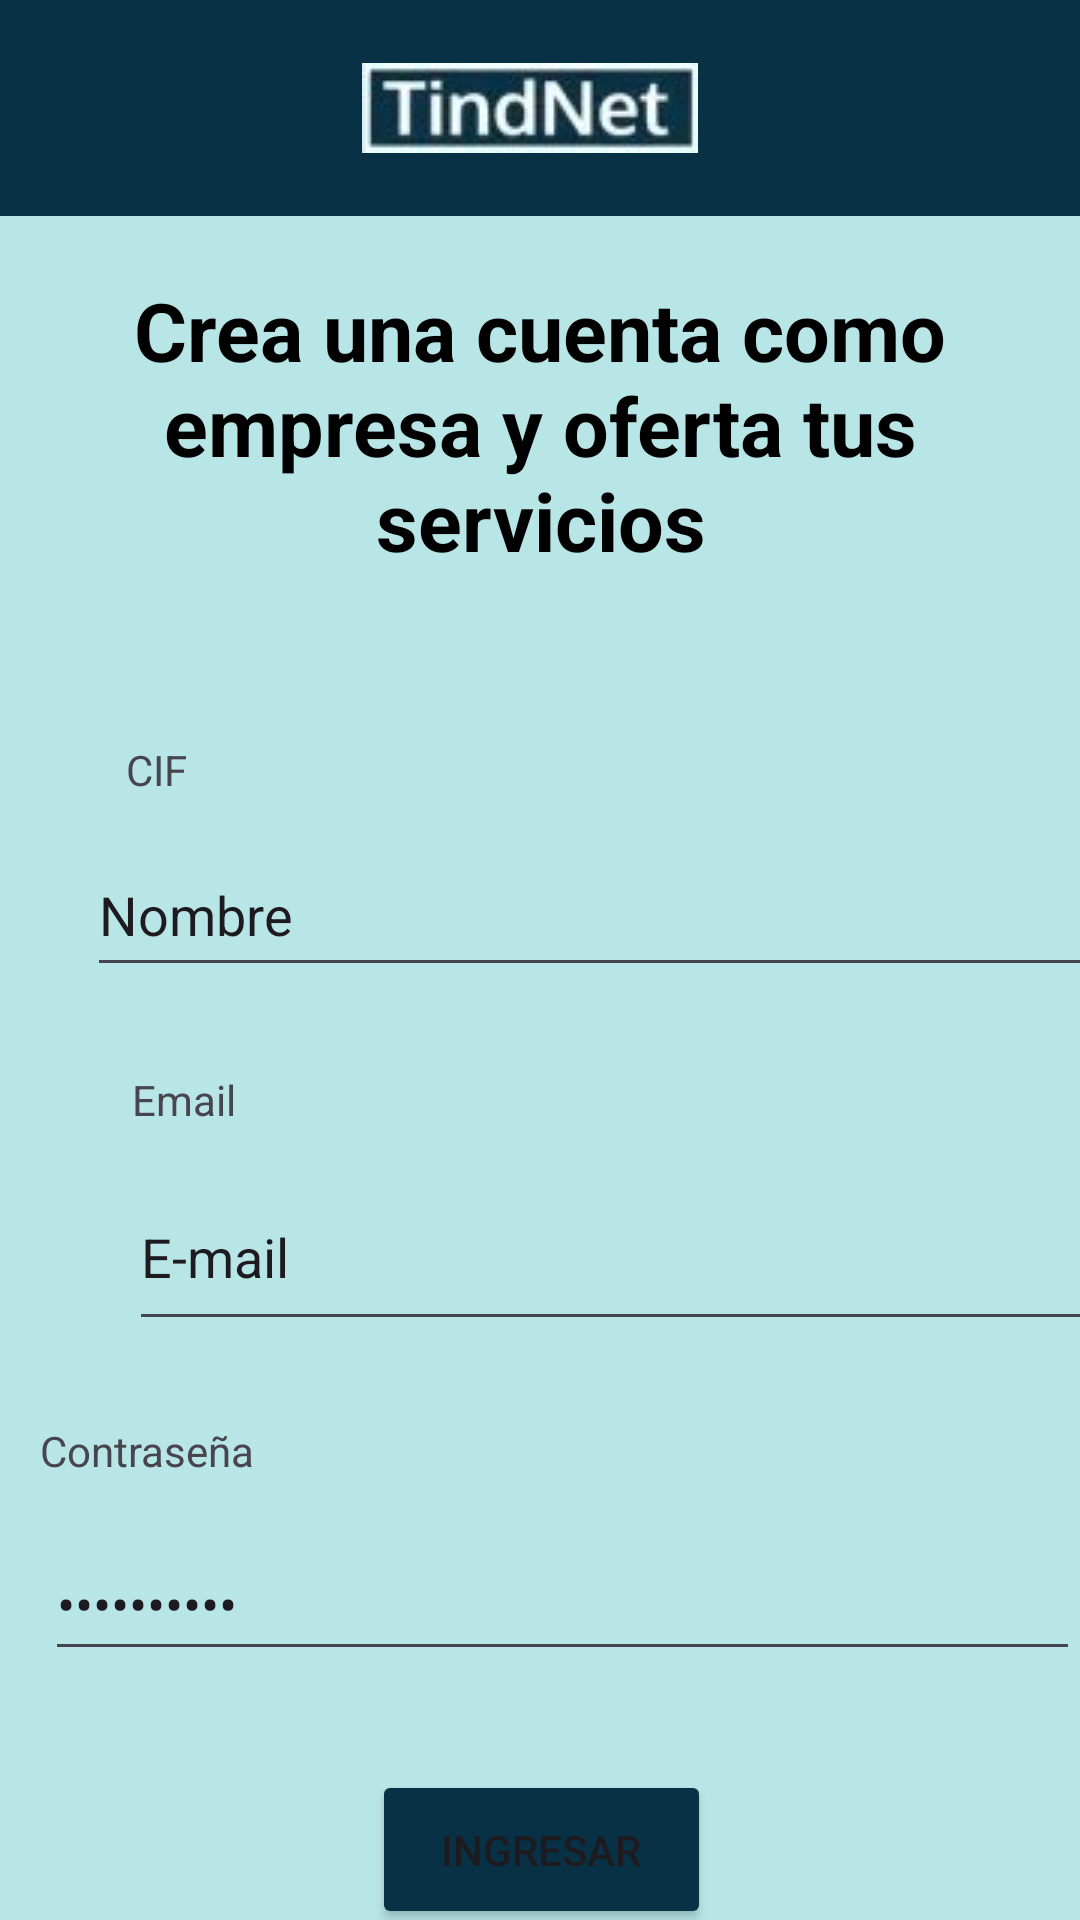

Android layout source for this screen:
<!-- AndroidManifest.xml: application theme Theme.Tindnet1 -->
<!-- res/layout/registro_empresa.xml -->
<?xml version="1.0" encoding="utf-8"?>
<androidx.constraintlayout.widget.ConstraintLayout xmlns:android="http://schemas.android.com/apk/res/android"
    xmlns:app="http://schemas.android.com/apk/res-auto"
    xmlns:tools="http://schemas.android.com/tools"
    android:layout_width="match_parent"
    android:layout_height="match_parent"
    android:background="#B8E6E6">

    <LinearLayout
        android:id="@+id/linearLayout3"
        android:layout_width="423dp"
        android:layout_height="72dp"
        android:layout_marginStart="1dp"
        android:layout_marginEnd="8dp"
        android:background="#093145"
        android:gravity="center"
        android:orientation="horizontal"
        app:layout_constraintEnd_toEndOf="parent"
        app:layout_constraintStart_toStartOf="parent"
        app:layout_constraintTop_toTopOf="parent">

        <ImageView
            android:id="@+id/imageView2"
            android:layout_width="wrap_content"
            android:layout_height="wrap_content"
            app:srcCompat="@drawable/imagen_tindnet_recortada" />
    </LinearLayout>

    <TextView
        android:id="@+id/textView8"
        android:layout_width="314dp"
        android:layout_height="95dp"
        android:layout_marginStart="52dp"
        android:layout_marginTop="20dp"
        android:layout_marginEnd="52dp"
        android:text="Crea una cuenta como empresa y oferta tus servicios"
        android:textColor="#F000"
        android:textSize="27sp"
        android:gravity="center"
        android:textStyle="bold"
        app:layout_constraintEnd_toEndOf="parent"
        app:layout_constraintStart_toStartOf="parent"
        app:layout_constraintTop_toBottomOf="@+id/linearLayout3" />

    <TextView
        android:id="@+id/textView9"
        android:layout_width="wrap_content"
        android:layout_height="wrap_content"
        android:layout_marginStart="42dp"
        android:layout_marginTop="60dp"
        android:layout_marginEnd="286dp"
        android:text="CIF"
        app:layout_constraintEnd_toEndOf="parent"
        app:layout_constraintHorizontal_bias="0.0"
        app:layout_constraintStart_toStartOf="parent"
        app:layout_constraintTop_toBottomOf="@+id/textView8" />

    <EditText
        android:id="@+id/editTextText"
        android:layout_width="339dp"
        android:layout_height="51dp"
        android:layout_marginStart="52dp"
        android:layout_marginTop="12dp"
        android:layout_marginEnd="89dp"
        android:ems="10"
        android:inputType="text"
        android:text="Nombre"
        app:layout_constraintEnd_toEndOf="parent"
        app:layout_constraintHorizontal_bias="0.193"
        app:layout_constraintStart_toStartOf="parent"
        app:layout_constraintTop_toBottomOf="@+id/textView9" />

    <TextView
        android:id="@+id/textView10"
        android:layout_width="wrap_content"
        android:layout_height="wrap_content"
        android:layout_marginStart="44dp"
        android:layout_marginTop="28dp"
        android:layout_marginEnd="316dp"
        android:text="Email"
        app:layout_constraintEnd_toEndOf="parent"
        app:layout_constraintHorizontal_bias="0.0"
        app:layout_constraintStart_toStartOf="parent"
        app:layout_constraintTop_toBottomOf="@+id/editTextText" />

    <EditText
        android:id="@+id/editTextTextEmailAddress"
        android:layout_width="349dp"
        android:layout_height="59dp"
        android:layout_marginStart="43dp"
        android:layout_marginTop="12dp"
        android:layout_marginEnd="40dp"
        android:ems="10"
        android:inputType="textEmailAddress"
        android:text="E-mail"
        app:layout_constraintEnd_toEndOf="parent"
        app:layout_constraintHorizontal_bias="0.0"
        app:layout_constraintStart_toStartOf="parent"
        app:layout_constraintTop_toBottomOf="@+id/textView10" />

    <TextView
        android:id="@+id/textView11"
        android:layout_width="wrap_content"
        android:layout_height="wrap_content"
        android:layout_marginStart="42dp"
        android:layout_marginTop="27dp"
        android:layout_marginEnd="304dp"
        android:text="Contraseña"
        app:layout_constraintEnd_toEndOf="parent"
        app:layout_constraintStart_toStartOf="parent"
        app:layout_constraintTop_toBottomOf="@+id/editTextTextEmailAddress" />

    <EditText
        android:id="@+id/editTextTextPassword2"
        android:layout_width="345dp"
        android:layout_height="48dp"
        android:layout_marginStart="44dp"
        android:layout_marginTop="16dp"
        android:layout_marginEnd="29dp"
        android:ems="10"
        android:inputType="textPassword"
        android:text="contraseña"
        app:layout_constraintEnd_toEndOf="parent"
        app:layout_constraintStart_toStartOf="parent"
        app:layout_constraintTop_toBottomOf="@+id/textView11" />

    <Button
        android:id="@+id/button6"
        android:layout_width="113dp"
        android:layout_height="53dp"
        android:layout_marginStart="153dp"
        android:layout_marginTop="33dp"
        android:layout_marginEnd="152dp"
        android:backgroundTint="#093145"
        android:text="Ingresar"
        app:layout_constraintEnd_toEndOf="parent"
        app:layout_constraintStart_toStartOf="parent"
        app:layout_constraintTop_toBottomOf="@+id/editTextTextPassword2" />

</androidx.constraintlayout.widget.ConstraintLayout>
<!-- resources referenced by this layout -->
<resources>
  <!-- drawable imagen_tindnet_recortada: jpg bitmap (drawable, 2598 bytes) -->
  <style name="Theme.Tindnet1" parent="Base.Theme.Tindnet1" />
  <style name="Base.Theme.Tindnet1" parent="Theme.Material3.DayNight.NoActionBar">
          
          
          <item name="android:statusBarColor">@color/colorPrimaryDark</item>
          <item name="android:colorPrimary">@color/colorPrimary</item>
  
      </style>
  <color name="colorPrimaryDark">#093145</color>
  <color name="colorPrimary">#065392</color>
</resources>
